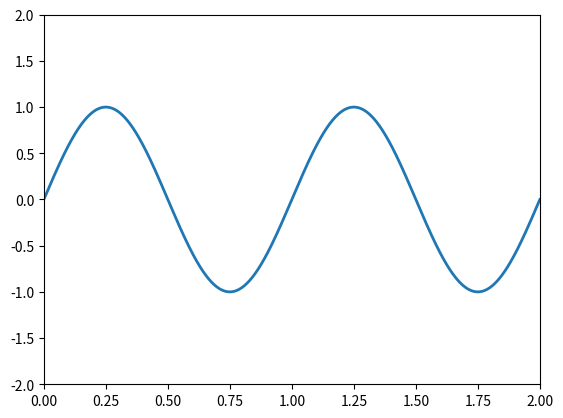

Here is the Python script that generated this plot:
import numpy as np
from matplotlib import pyplot as plt
from matplotlib import animation
fig = plt.figure()

ax = plt.axes(xlim=(0, 2), ylim=(-2, 2))
line, = ax.plot([], [], lw=2)


def init():
    line.set_data([], [])
    return line,


def animate(i):
    x = np.linspace(0, 2, 1000)
    y = np.sin(2 * np.pi * (x - 0.01 * i))
    line.set_data(x, y)
    return line,


anim = animation.FuncAnimation(
    fig, animate, frames=200, interval=20, blit=True)
plt.show()
